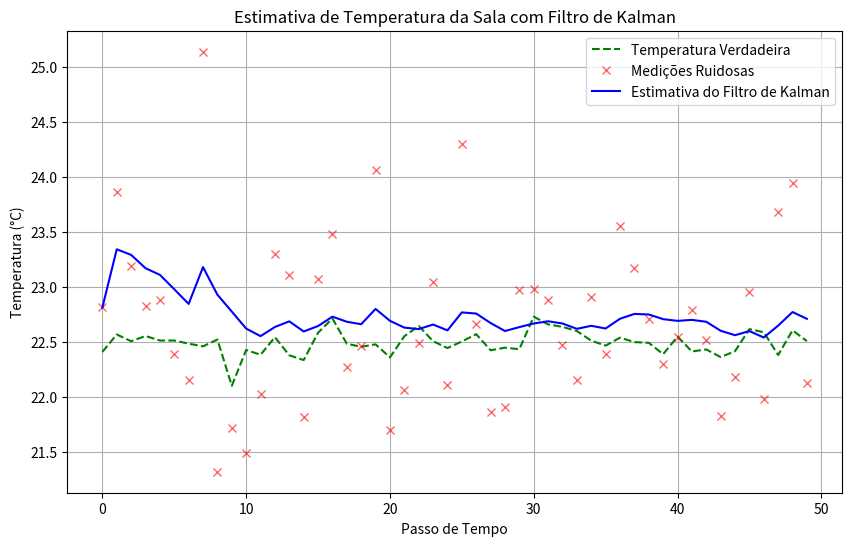

Write Python code to recreate this figure.
import numpy as np
import matplotlib.pyplot as plt

""""
necessario rodar o comando `pip install matplotlib`, caso não tiver instalado essa biblioteca
"""

# Temperatura verdadeira (que não conhecemos diretamente)
true_temp = 22.5 #  Celsius
num_steps = 50   # Numero de medições ao longo do tempo

# Matriz de Transicao de Estado (A) - Temperatura constante
A = np.array([[1.0]])

# Matriz de Observacao (C) - Medimos diretamente a temperatura
C = np.array([[1.0]])


# Pequena incerteza no modelo (a temp pode variar um pouco)
Q = np.array([[0.01]]) # Variacao de 0.01 graus a cada passo


# Grande incerteza do sensor (medicao ruidosa)
R = np.array([[1.0]]) # Variacao de 1.0 graus no ruído do sensor

# Inicializacao do Filtro de Kalmann

# Estimativa inicial do estado (temperatura)
x_hat_k = np.array([[20.0]]) # Chute 

# Covariância de erro inicial (P)
# Alta incerteza no nosso chute inicial
P_k = np.array([[1000.0]])

# Listas para armazenar os resultados para plotagem
true_temps = []
noisy_measurements = []
estimated_temps = []

# Simulacao e Aplicacao do Filtro de Kalman
for k in range(num_steps):
    # Simular a temperatura "verdadeira" com pequena variacao
    true_temp_actual = true_temp + np.random.normal(0, np.sqrt(Q[0,0]))
    true_temps.append(true_temp_actual)

    # Simular a medicao ruidosa do sensor
    measurement = true_temp_actual + np.random.normal(0, np.sqrt(R[0,0]))
    noisy_measurements.append(measurement)

    

    # Etapa de Tempo
    
    x_pred = A @ x_hat_k # @ para multiplicacao de matrizes

    
    P_pred = A @ P_k @ A.T + Q

    # Etapa de Medicao
    # Ganho de Kalman (K)
    
    K = P_pred @ C.T @ np.linalg.inv(C @ P_pred @ C.T + R)

    # Estado estimado atualizado
   
    x_hat_k = x_pred + K @ (measurement - C @ x_pred)

    # Covariância de erro atualizada
    # P_k = (I - K * C) * P_pred
    P_k = (np.eye(A.shape[0]) - K @ C) @ P_pred

    # Armazenar a estimativa para plotagem
    estimated_temps.append(x_hat_k[0,0])

# Plota os resultados
plt.figure(figsize=(10, 6))
plt.plot(true_temps, label='Temperatura Verdadeira', color='green', linestyle='--')
plt.plot(noisy_measurements, 'x', label='Medições Ruidosas', color='red', alpha=0.6)
plt.plot(estimated_temps, label='Estimativa do Filtro de Kalman', color='blue')
plt.title('Estimativa de Temperatura da Sala com Filtro de Kalman')
plt.xlabel('Passo de Tempo')
plt.ylabel('Temperatura (°C)')
plt.legend()
plt.grid(True)
plt.show()